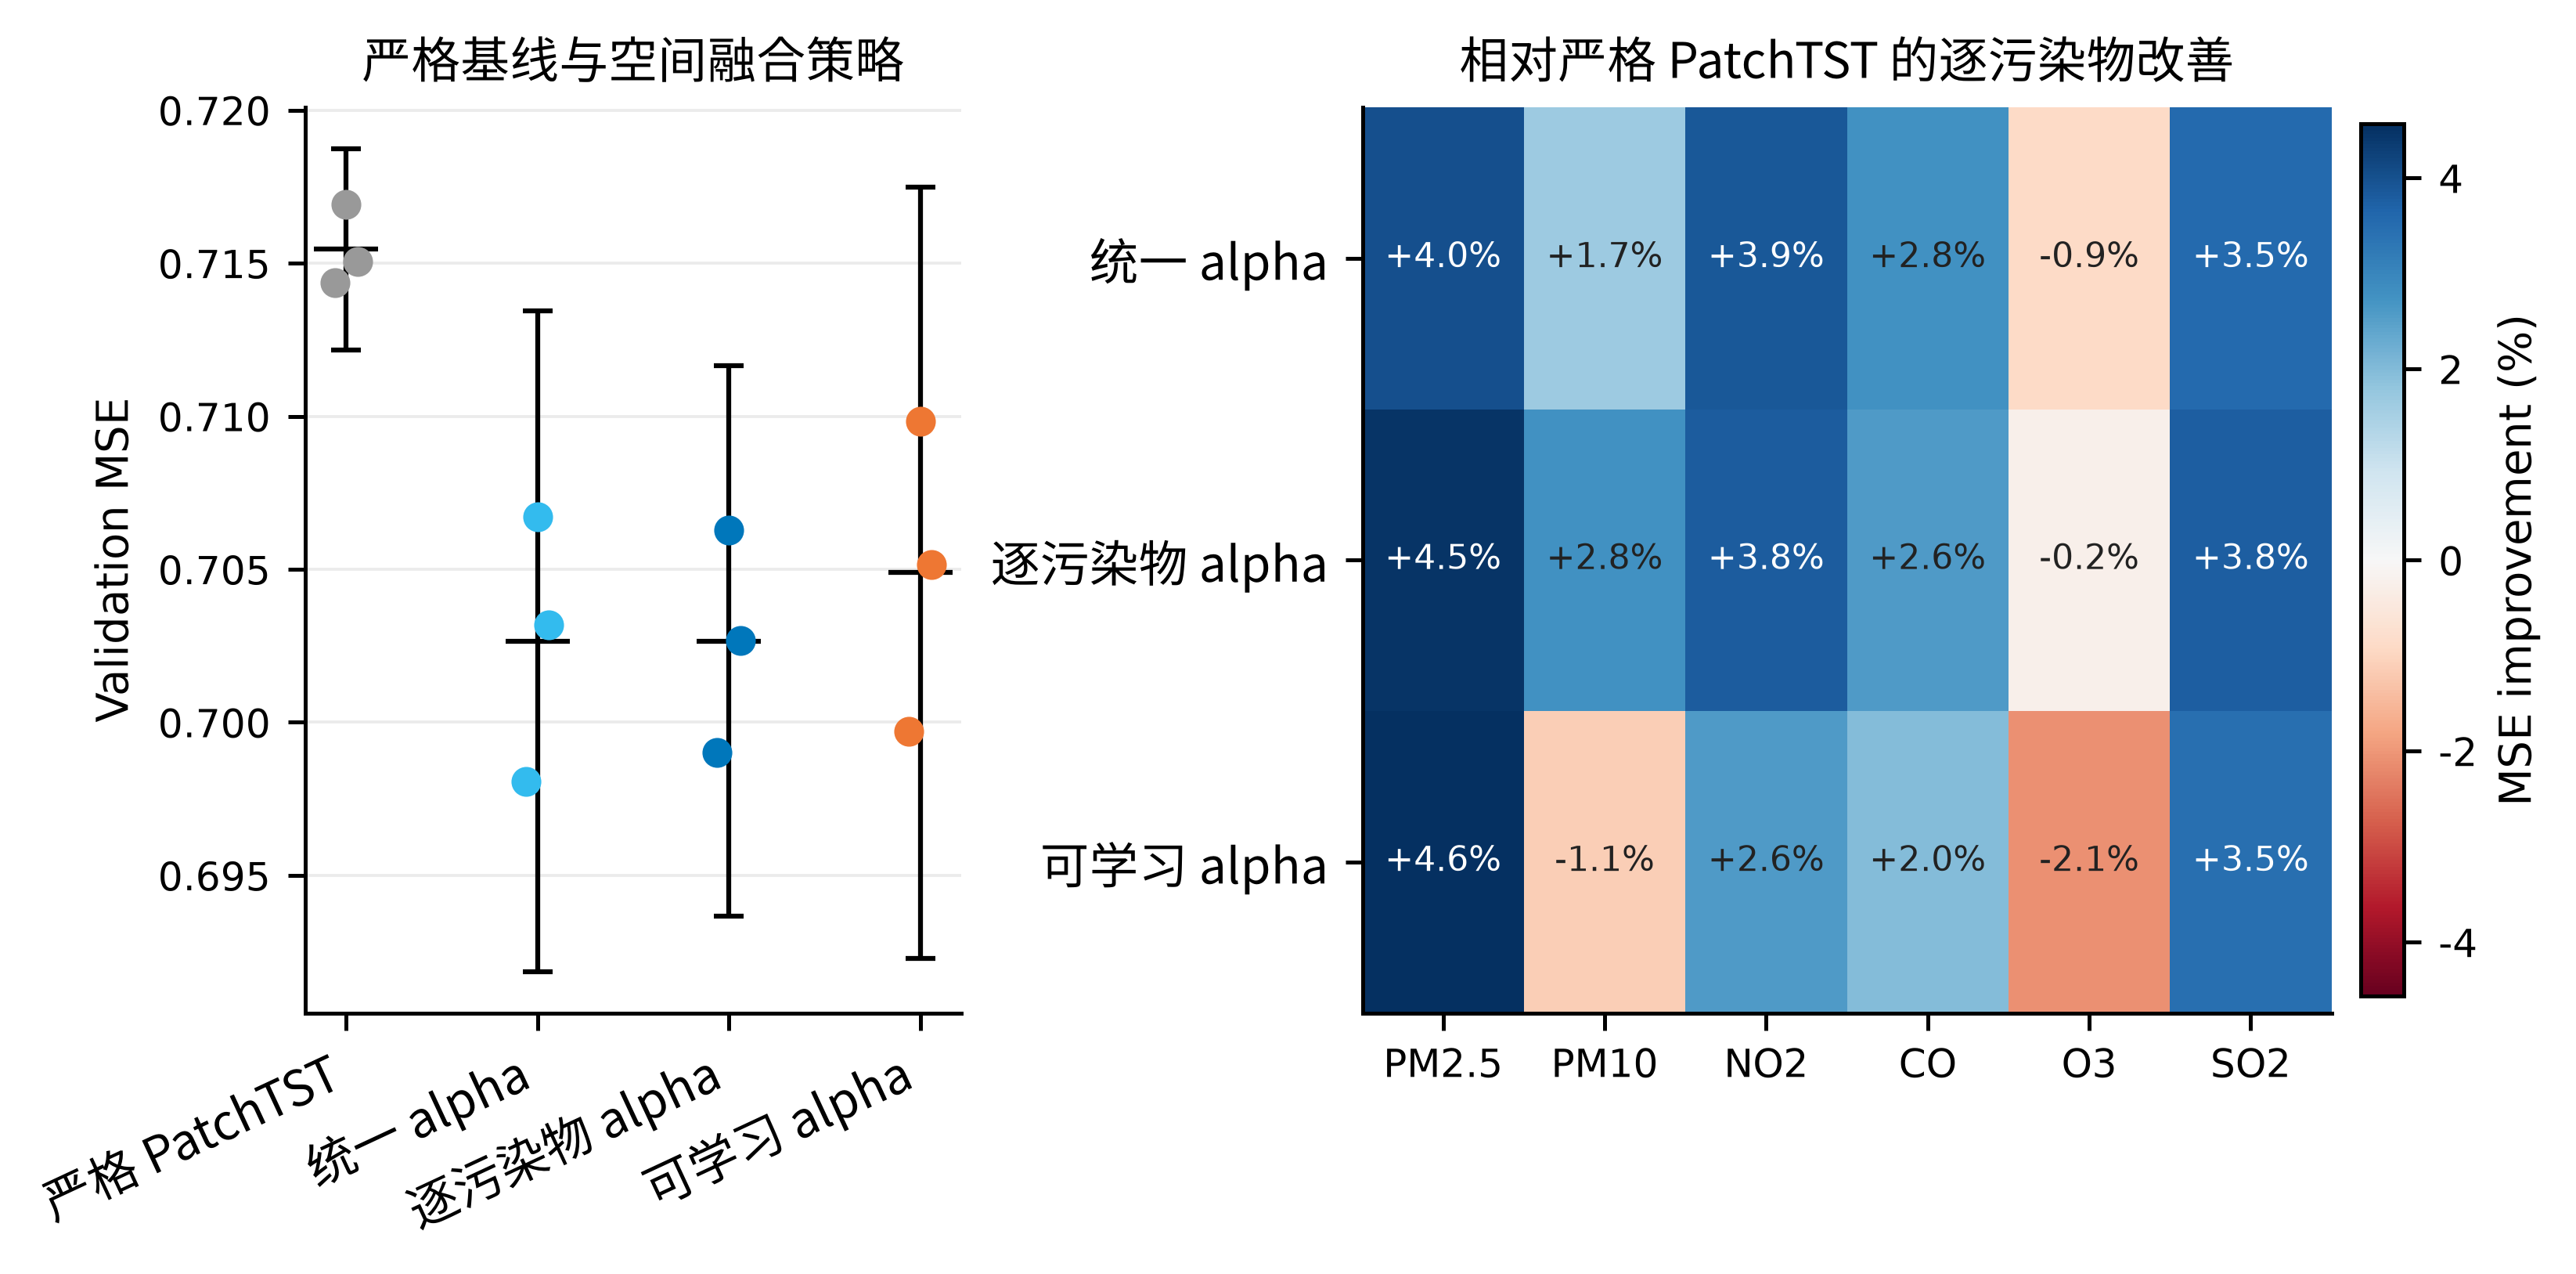

Here is the Python script that generated this plot:
"""Figure 6: strict PatchTST baseline versus spatial fusion strategies."""

from pathlib import Path

import matplotlib

matplotlib.use("Agg")
import matplotlib.font_manager as fm
import matplotlib.pyplot as plt
import numpy as np
import pandas as pd


ROOT = Path(__file__).resolve().parents[2]
DATA_DIR = ROOT / "figures/data"
OUTPUT_DIR = Path(__file__).resolve().parent
FONT_PATH = Path("/usr/share/fonts/noto-cjk/NotoSansCJK-Regular.ttc")
FONT = fm.FontProperties(fname=FONT_PATH) if FONT_PATH.exists() else None
ORDER = [
    "strict_patchtst",
    "uniform_alpha",
    "per_pollutant_alpha",
    "learnable_alpha",
]
LABELS = ["严格 PatchTST", "统一 alpha", "逐污染物 alpha", "可学习 alpha"]
COLORS = ["#999999", "#33BBEE", "#0077BB", "#EE7733"]
POLLUTANTS = ["PM2.5", "PM10", "NO2", "CO", "O3", "SO2"]


def main():
    plt.rcParams.update({
        "font.size": 8,
        "axes.titlesize": 10,
        "axes.labelsize": 9,
        "axes.spines.top": False,
        "axes.spines.right": False,
        "axes.unicode_minus": False,
        "savefig.dpi": 450,
        "savefig.bbox": "tight",
    })
    raw = pd.read_csv(DATA_DIR / "strict_patchtst_seed_results.csv")
    summary = pd.read_csv(DATA_DIR / "strict_patchtst_summary.csv").set_index("condition")
    pollutant = pd.read_csv(DATA_DIR / "strict_patchtst_pollutant_improvement.csv")

    fig, (ax_mse, ax_heat) = plt.subplots(
        1, 2, figsize=(7.2, 3.5), gridspec_kw={"width_ratios": [1.05, 1.55]},
        constrained_layout=True,
    )
    for index, condition in enumerate(ORDER):
        values = raw.loc[raw["condition"] == condition, "valid_mse"].to_numpy()
        ax_mse.scatter(
            np.full(3, index) + np.array([-0.06, 0, 0.06]), values,
            color=COLORS[index], s=26, zorder=3,
        )
        mean = summary.loc[condition, "valid_mse_mean"]
        low = summary.loc[condition, "valid_mse_ci_low"]
        high = summary.loc[condition, "valid_mse_ci_high"]
        ax_mse.errorbar(
            index, mean, yerr=[[mean - low], [high - mean]], fmt="_",
            color="black", markersize=13, capsize=3, linewidth=1,
        )
    ax_mse.set_xticks(np.arange(4), LABELS, rotation=25, ha="right", fontproperties=FONT)
    ax_mse.set_ylabel("Validation MSE")
    ax_mse.set_title("严格基线与空间融合策略", fontproperties=FONT)
    ax_mse.grid(axis="y", alpha=0.25, linewidth=0.6)

    spatial = ORDER[1:]
    matrix = np.zeros((3, len(POLLUTANTS)))
    for row, condition in enumerate(spatial):
        group = pollutant[pollutant["condition"] == condition].set_index("pollutant")
        matrix[row] = group.loc[POLLUTANTS, "improvement_percent"]
    limit = max(abs(matrix.min()), abs(matrix.max()))
    image = ax_heat.imshow(matrix, cmap="RdBu", vmin=-limit, vmax=limit, aspect="auto")
    for row in range(matrix.shape[0]):
        for col in range(matrix.shape[1]):
            ax_heat.text(
                col, row, f"{matrix[row, col]:+.1f}%", ha="center", va="center",
                fontsize=7, color="white" if abs(matrix[row, col]) > 0.65 * limit else "#222222",
            )
    ax_heat.set_xticks(np.arange(len(POLLUTANTS)), POLLUTANTS)
    ax_heat.set_yticks(np.arange(3), LABELS[1:], fontproperties=FONT)
    ax_heat.set_title("相对严格 PatchTST 的逐污染物改善", fontproperties=FONT)
    colorbar = fig.colorbar(image, ax=ax_heat, fraction=0.045, pad=0.03)
    colorbar.set_label("MSE improvement (%)")

    fig.savefig(OUTPUT_DIR / "fig6_strict_patchtst_comparison.png", dpi=450)
    fig.savefig(OUTPUT_DIR / "fig6_strict_patchtst_comparison.svg")
    plt.close(fig)


if __name__ == "__main__":
    main()
